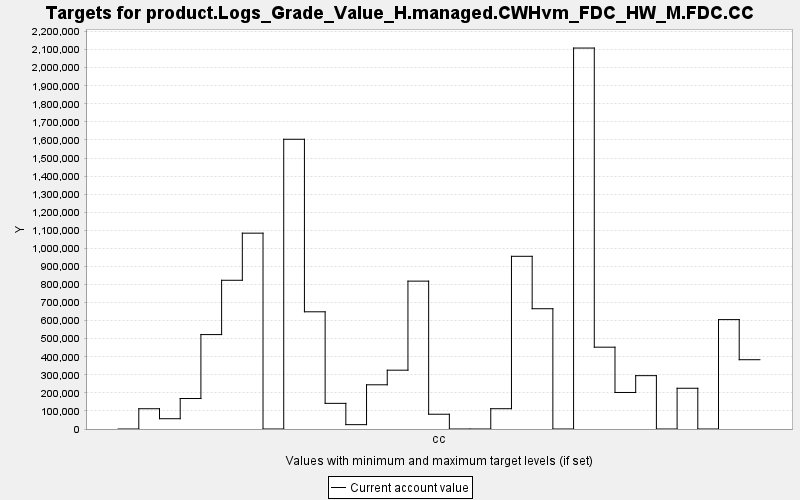

Values plotted in this chart, from the file beside it:
TARGET, PERIOD, YEAR, PERIODWIDTH, MINIMUM, MAXIMUM, MINWEIGHT, MAXWEIGHT, CURRENT, SUMMARY
product.Logs_Grade_Value_H.managed.CWHvm…, 0, 0, 10.0, 0.0, 10000, 1.0, 1.0, 0.0, 0.0
product.Logs_Grade_Value_H.managed.CWHvm…, 1, 10, 10.0, 0.0, 10000, 1.0, 1.0, 112192, 0.0
product.Logs_Grade_Value_H.managed.CWHvm…, 2, 20, 10.0, 0.0, 10000, 1.0, 1.0, 56941, 0.0
product.Logs_Grade_Value_H.managed.CWHvm…, 3, 30, 10.0, 0.0, 10000, 1.0, 1.0, 168758, 0.0
product.Logs_Grade_Value_H.managed.CWHvm…, 4, 40, 10.0, 0.0, 10000, 1.0, 1.0, 522662, 0.0
product.Logs_Grade_Value_H.managed.CWHvm…, 5, 50, 10.0, 0.0, 10000, 1.0, 1.0, 823263, 0.0
product.Logs_Grade_Value_H.managed.CWHvm…, 6, 60, 10.0, 0.0, 10000, 1.0, 1.0, 1084049, 0.0
product.Logs_Grade_Value_H.managed.CWHvm…, 7, 70, 10.0, 0.0, 10000, 1.0, 1.0, 0.0, 0.0
product.Logs_Grade_Value_H.managed.CWHvm…, 8, 80, 10.0, 0.0, 10000, 1.0, 1.0, 1603837, 0.0
product.Logs_Grade_Value_H.managed.CWHvm…, 9, 90, 10.0, 0.0, 10000, 1.0, 1.0, 648813, 0.0
product.Logs_Grade_Value_H.managed.CWHvm…, 10, 100, 10.0, 0.0, 10000, 1.0, 1.0, 141978, 0.0
product.Logs_Grade_Value_H.managed.CWHvm…, 11, 110, 10.0, 0.0, 10000, 1.0, 1.0, 24087, 0.0
product.Logs_Grade_Value_H.managed.CWHvm…, 12, 120, 10.0, 0.0, 10000, 1.0, 1.0, 244698, 0.0
product.Logs_Grade_Value_H.managed.CWHvm…, 13, 130, 10.0, 0.0, 10000, 1.0, 1.0, 325595, 0.0
product.Logs_Grade_Value_H.managed.CWHvm…, 14, 140, 10.0, 0.0, 10000, 1.0, 1.0, 818518, 0.0
product.Logs_Grade_Value_H.managed.CWHvm…, 15, 150, 10.0, 0.0, 10000, 1.0, 1.0, 81740, 0.0
product.Logs_Grade_Value_H.managed.CWHvm…, 16, 160, 10.0, 0.0, 10000, 1.0, 1.0, 0.0, 0.0
product.Logs_Grade_Value_H.managed.CWHvm…, 17, 170, 10.0, 0.0, 10000, 1.0, 1.0, 0.0, 0.0
product.Logs_Grade_Value_H.managed.CWHvm…, 18, 180, 10.0, 0.0, 10000, 1.0, 1.0, 112324, 0.0
product.Logs_Grade_Value_H.managed.CWHvm…, 19, 190, 10.0, 0.0, 10000, 1.0, 1.0, 955985, 0.0
product.Logs_Grade_Value_H.managed.CWHvm…, 20, 200, 10.0, 0.0, 10000, 1.0, 1.0, 665789, 0.0
product.Logs_Grade_Value_H.managed.CWHvm…, 21, 210, 10.0, 0.0, 10000, 1.0, 1.0, 0.0, 0.0
product.Logs_Grade_Value_H.managed.CWHvm…, 22, 220, 10.0, 0.0, 10000, 1.0, 1.0, 2108750, 0.0
product.Logs_Grade_Value_H.managed.CWHvm…, 23, 230, 10.0, 0.0, 10000, 1.0, 1.0, 452927, 0.0
product.Logs_Grade_Value_H.managed.CWHvm…, 24, 240, 10.0, 0.0, 10000, 1.0, 1.0, 202179, 0.0
product.Logs_Grade_Value_H.managed.CWHvm…, 25, 250, 10.0, 0.0, 10000, 1.0, 1.0, 295316, 0.0
product.Logs_Grade_Value_H.managed.CWHvm…, 26, 260, 10.0, 0.0, 10000, 1.0, 1.0, 0.0, 0.0
product.Logs_Grade_Value_H.managed.CWHvm…, 27, 270, 10.0, 0.0, 10000, 1.0, 1.0, 225524, 0.0
product.Logs_Grade_Value_H.managed.CWHvm…, 28, 280, 10.0, 0.0, 10000, 1.0, 1.0, 0.0, 0.0
product.Logs_Grade_Value_H.managed.CWHvm…, 29, 290, 10.0, 0.0, 10000, 1.0, 1.0, 605567, 0.0
product.Logs_Grade_Value_H.managed.CWHvm…, 30, 300, 10.0, 0.0, 10000, 1.0, 1.0, 383541, 0.0
